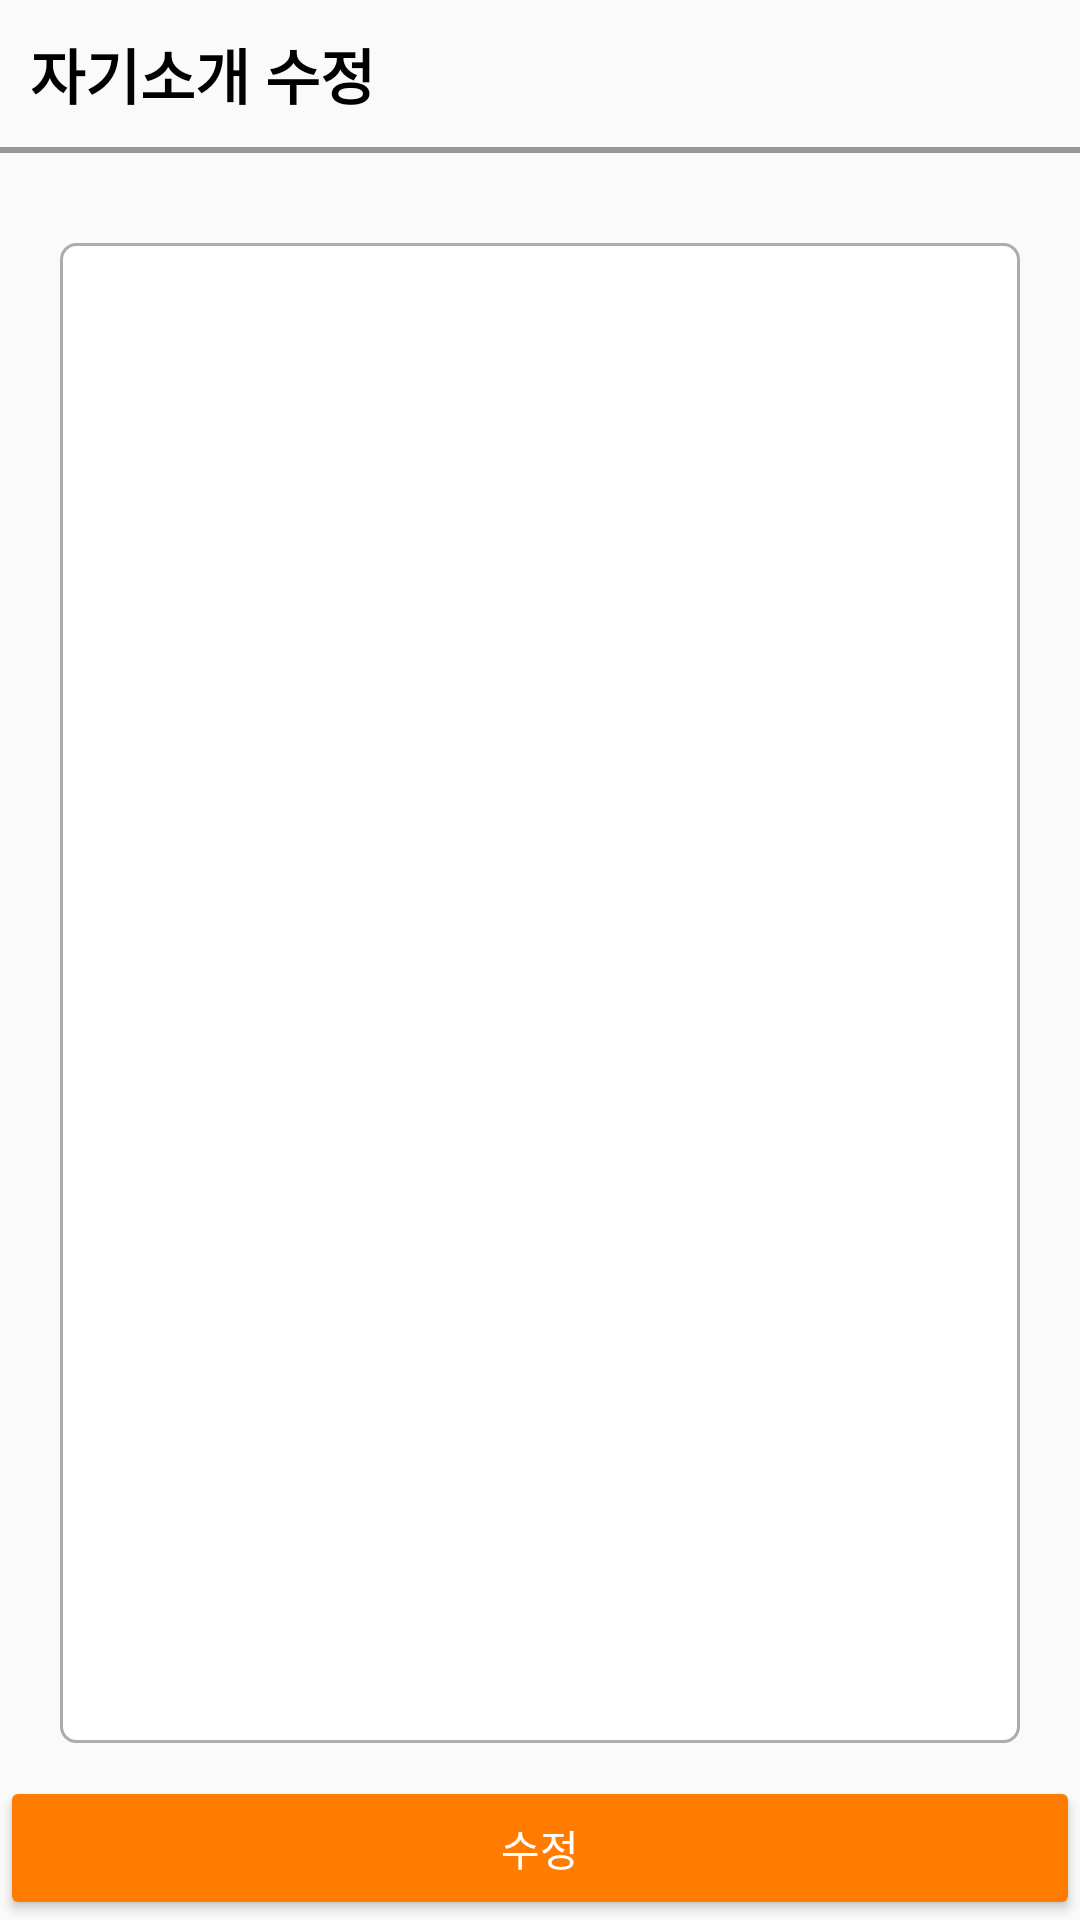

Here is an Android app screen rendered from its layout file. Give the layout XML and the strings, colors and styles it references.
<!-- AndroidManifest.xml: application theme Theme.AppCompat.Light.NoActionBar -->
<!-- res/layout/selfintro_edit.xml -->
<?xml version="1.0" encoding="utf-8"?>
<androidx.constraintlayout.widget.ConstraintLayout
    xmlns:android="http://schemas.android.com/apk/res/android"
    xmlns:tools="http://schemas.android.com/tools"
    android:layout_width="match_parent"
    android:layout_height="match_parent"
    xmlns:app="http://schemas.android.com/apk/res-auto">

    <LinearLayout
        android:id="@+id/linearLayout2"
        android:layout_width="match_parent"
        android:layout_height="match_parent"
        android:orientation="vertical">

        <TextView
            android:layout_width="wrap_content"
            android:layout_height="wrap_content"
            android:layout_marginLeft="10dp"
            android:layout_marginTop="10dp"
            android:fontFamily="@font/notosanskrregular"
            android:includeFontPadding="false"
            android:text="자기소개 수정"
            android:textColor="@color/black"
            android:textSize="20sp"
            android:textStyle="bold"
            app:layout_constraintBottom_toBottomOf="parent"
            app:layout_constraintEnd_toEndOf="parent"
            app:layout_constraintHorizontal_bias="0.05"
            app:layout_constraintStart_toStartOf="parent"
            app:layout_constraintTop_toTopOf="parent"
            app:layout_constraintVertical_bias="0.0" />
        <TextView
            android:id="@+id/textView2"
            android:layout_width="412dp"
            android:layout_height="2dp"
            android:layout_marginTop="10dp"
            android:layout_marginBottom="10dp"
            android:background="@color/dark_gray"
            app:layout_constraintEnd_toEndOf="parent"
            app:layout_constraintStart_toStartOf="parent"/>
             />
        <EditText
            android:id="@+id/self_intro_insert_et"
            android:layout_width="fill_parent"
            android:layout_height="500dp"
            android:padding="20dp"
            android:layout_margin="20dp"
            android:background="@drawable/roundline_gray"
            android:fontFamily="@font/notosanskrregular"
            android:includeFontPadding="false"
            android:gravity="top|start" />
    </LinearLayout>

    <Button
        android:id="@+id/modify_btn"
        android:layout_width="match_parent"
        android:layout_height="wrap_content"
        android:text="수정"
        android:backgroundTint="#FF7C01"
        app:layout_constraintBottom_toBottomOf="parent"
        app:layout_constraintEnd_toEndOf="parent"
        app:layout_constraintStart_toStartOf="parent"
        android:textColor="@color/white"/>

</androidx.constraintlayout.widget.ConstraintLayout>
<!-- resources referenced by this layout -->
<resources>
  <color name="black">#FF000000</color>
  <color name="dark_gray">#989898</color>
  <color name="white">#FFFFFFFF</color>
  <!-- drawable roundline_gray (drawable) -->
  <?xml version="1.0" encoding="utf-8"?>
  <selector xmlns:android="http://schemas.android.com/apk/res/android">
  
      <item
          android:bottom="1dp"
          android:left="1dp"
          android:right="1dp"
          android:top="1dp"
          >
          <shape android:shape="rectangle" >
              <stroke
                  android:width="1dp"
                  android:color="#AFABAB" />
  
              <solid android:color="#FFF" />
              <corners
                  android:bottomLeftRadius="5dp"
                  android:bottomRightRadius="5dp"
                  android:topLeftRadius="5dp"
                  android:topRightRadius="5dp" />
          </shape>
  
      </item>
  
  
  
  </selector>
</resources>
